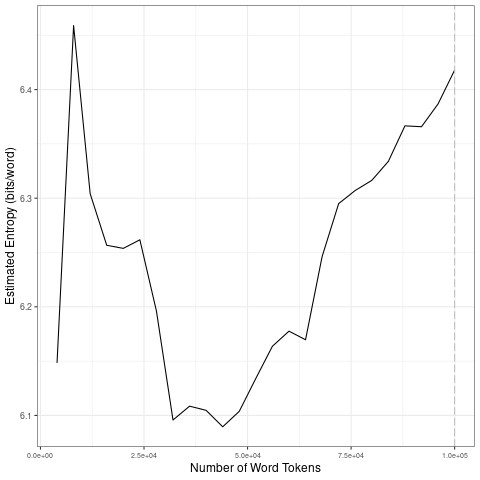

The file beside this chart, header and first rows:
file, entropy.Corpus.Size, entropy.Entropy, sd.Corpus.Size, sd.SD
data/fr_by_topic/3_tokens_1-gram.txt, 4000, 6.148, 20000, 0.113
data/fr_by_topic/3_tokens_1-gram.txt, 8000, 6.459, 40000, 0.07291
data/fr_by_topic/3_tokens_1-gram.txt, 12000, 6.304, 60000, 0.03765
data/fr_by_topic/3_tokens_1-gram.txt, 16000, 6.257, 80000, 0.06071
data/fr_by_topic/3_tokens_1-gram.txt, 20000, 6.254, 1e+05, 0.03092
data/fr_by_topic/3_tokens_1-gram.txt, 24000, 6.262, 20000, 0.113
data/fr_by_topic/3_tokens_1-gram.txt, 28000, 6.196, 40000, 0.07291
data/fr_by_topic/3_tokens_1-gram.txt, 32000, 6.096, 60000, 0.03765
data/fr_by_topic/3_tokens_1-gram.txt, 36000, 6.109, 80000, 0.06071
data/fr_by_topic/3_tokens_1-gram.txt, 40000, 6.105, 1e+05, 0.03092
data/fr_by_topic/3_tokens_1-gram.txt, 44000, 6.09, 20000, 0.113
data/fr_by_topic/3_tokens_1-gram.txt, 48000, 6.104, 40000, 0.07291
data/fr_by_topic/3_tokens_1-gram.txt, 52000, 6.134, 60000, 0.03765
data/fr_by_topic/3_tokens_1-gram.txt, 56000, 6.164, 80000, 0.06071
data/fr_by_topic/3_tokens_1-gram.txt, 60000, 6.178, 1e+05, 0.03092
data/fr_by_topic/3_tokens_1-gram.txt, 64000, 6.17, 20000, 0.113
data/fr_by_topic/3_tokens_1-gram.txt, 68000, 6.246, 40000, 0.07291
data/fr_by_topic/3_tokens_1-gram.txt, 72000, 6.295, 60000, 0.03765
data/fr_by_topic/3_tokens_1-gram.txt, 76000, 6.307, 80000, 0.06071
data/fr_by_topic/3_tokens_1-gram.txt, 80000, 6.316, 1e+05, 0.03092
data/fr_by_topic/3_tokens_1-gram.txt, 84000, 6.334, 20000, 0.113
data/fr_by_topic/3_tokens_1-gram.txt, 88000, 6.367, 40000, 0.07291
data/fr_by_topic/3_tokens_1-gram.txt, 92000, 6.366, 60000, 0.03765
data/fr_by_topic/3_tokens_1-gram.txt, 96000, 6.387, 80000, 0.06071
data/fr_by_topic/3_tokens_1-gram.txt, 1e+05, 6.418, 1e+05, 0.03092
